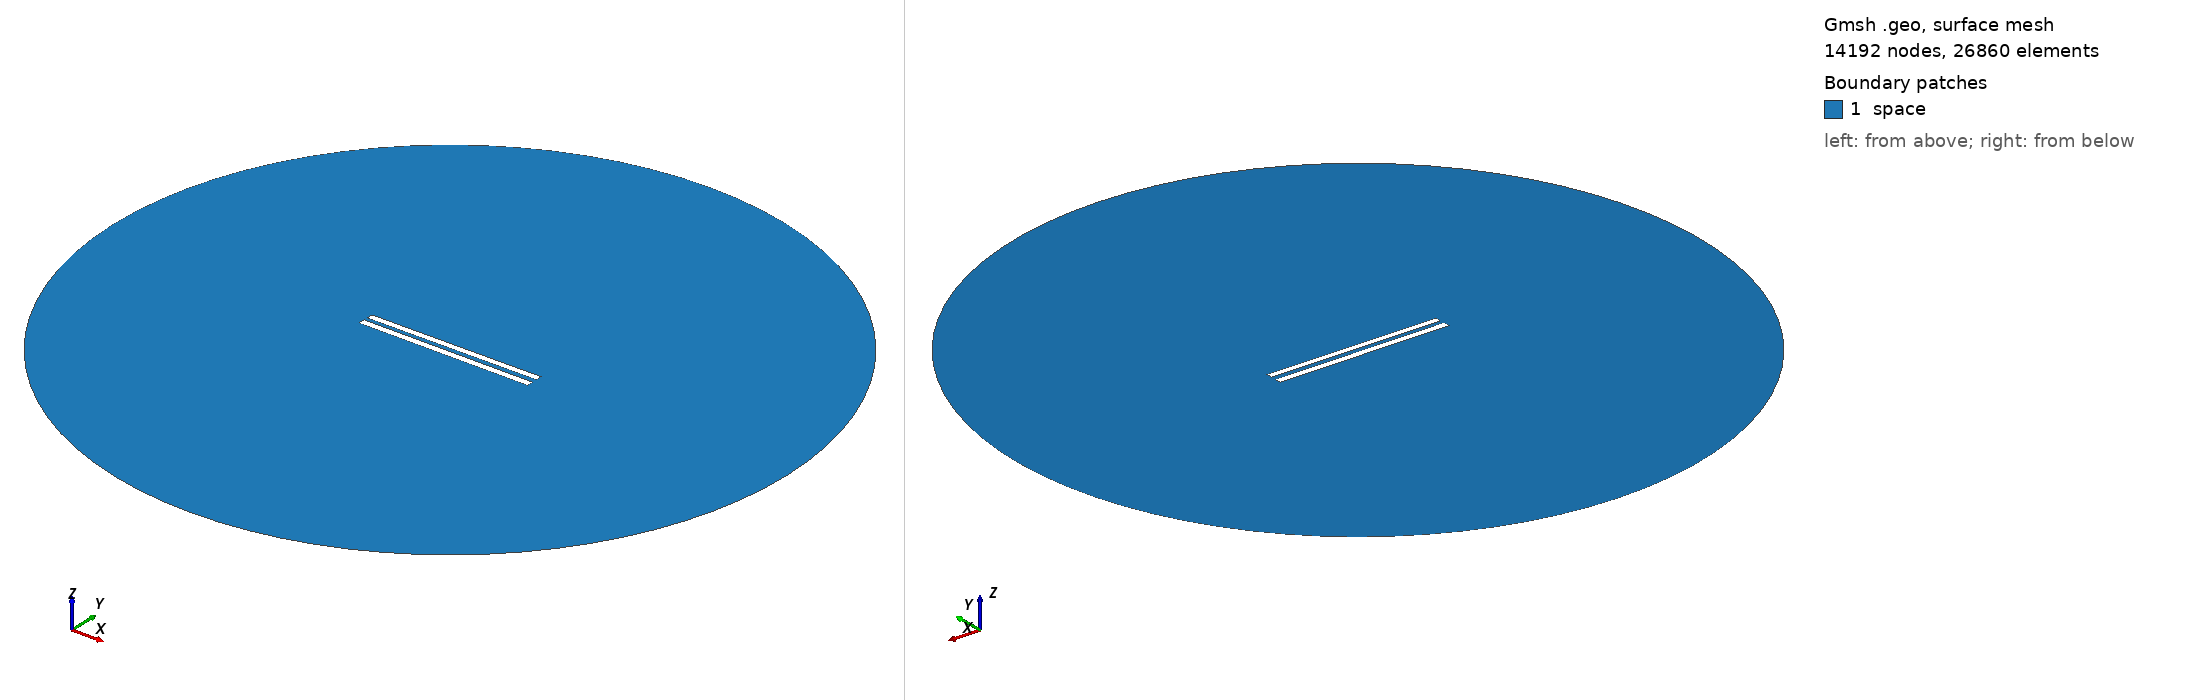

Gmsh geometry script, surface-meshed: 14192 nodes, 26860 surface elements. Boundary patches (legend numbers): 1 space. Left view from above one corner, right view from below the opposite corner. Legend entries are the model's physical surfaces. The drawing asked Gmsh for element sizes between 1% and 20% of the model's largest extent; the script's own settings can give other sizes.

=== 94.geo (drawn) ===
// Set the geometry kernel
SetFactory("OpenCASCADE");

//---------------------------------------
// Rectangles
//---------------------------------------

// Rectangle 1 (top)
Point(1) = {-49.9, 1.35, 0, 1.0};
Point(2) = {49.9, 1.35, 0, 1.0};
Point(3) = {49.9, 5.15, 0, 1.0};
Point(4) = {-49.9, 5.15, 0, 1.0};

Line(1) = {1, 2};
Line(2) = {2, 3};
Line(3) = {3, 4};
Line(4) = {4, 1};

Line Loop(1) = {1, 2, 3, 4};
Plane Surface(1) = {1};

Rotate { {0, 0, 1}, {0,  1.25,  0}, 0.006 } {
  Surface{1};
}

// Rectangle 2 (bottom)
Point(5) = {-50,-1.25, 0, 1.0};
Point(6) = { 50,-1.25, 0, 1.0};
Point(7) = { 50,-5.25, 0, 1.0};
Point(8) = {-50,-5.25, 0, 1.0};

Line(5) = {5, 6};
Line(6) = {6, 7};
Line(7) = {7, 8};
Line(8) = {8, 5};

Line Loop(2) = {5, 6, 7, 8};
Plane Surface(2) = {2}; 


//---------------------------------------
// Circle
//---------------------------------------

// Define points
Point(9) = {0, 0, 0};        // Center
Point(10) = {200, 0, 0};     // Start point
Point(11) = {0, 200, 0};     // 90 degrees
Point(12) = {-200, 0, 0};    // 180 degrees
Point(13) = {0, -200, 0};    // 270 degrees

// Define circle arcs (each needs start, center, end)
Circle(9) = {10, 9, 11};
Circle(10) = {11, 9, 12};
Circle(11) = {12, 9, 13};
Circle(12) = {13, 9, 10};

// Define curve loop and surface if needed
Curve Loop(3) = {9, 10, 11, 12};
Surface(3) = {3};

// Subtract Rectangles from Circle
BooleanDifference{ Surface{3}; Delete; }{ Surface{1}; Surface{2}; Delete; }

//---------------------------------------
// Transfinite Lines and Surface
//---------------------------------------
r = 7;
Transfinite Line {1, 3} = 50*r Using Progression 1;
Transfinite Line {2, 4} = 2*r Using Progression 1;
Transfinite Line {5, 7} = 50*r Using Progression 1;
Transfinite Line {6, 8} = 2*r Using Progression 1;
Transfinite Line {9, 10, 11, 12} = 20 Using Progression 1;

//---------------------------------------
// Define Physical Groups
//---------------------------------------                

//--- Physical Curves
// Physical groups for boundaries
Physical Line("force_segment", 10) = {1};
Physical Line("upper_plate", 11) = {2, 3, 4};
Physical Line("lower_plate", 12) = {5, 6, 7, 8};
Physical Line("boundary", 20) = {9, 10, 11, 12};

//--- Physical Surfaces
Physical Surface("space", 30) = {3};

//---------------------------------------
// 6. Generate the Mesh
//---------------------------------------
Mesh 2;  // 2D mesh generation
